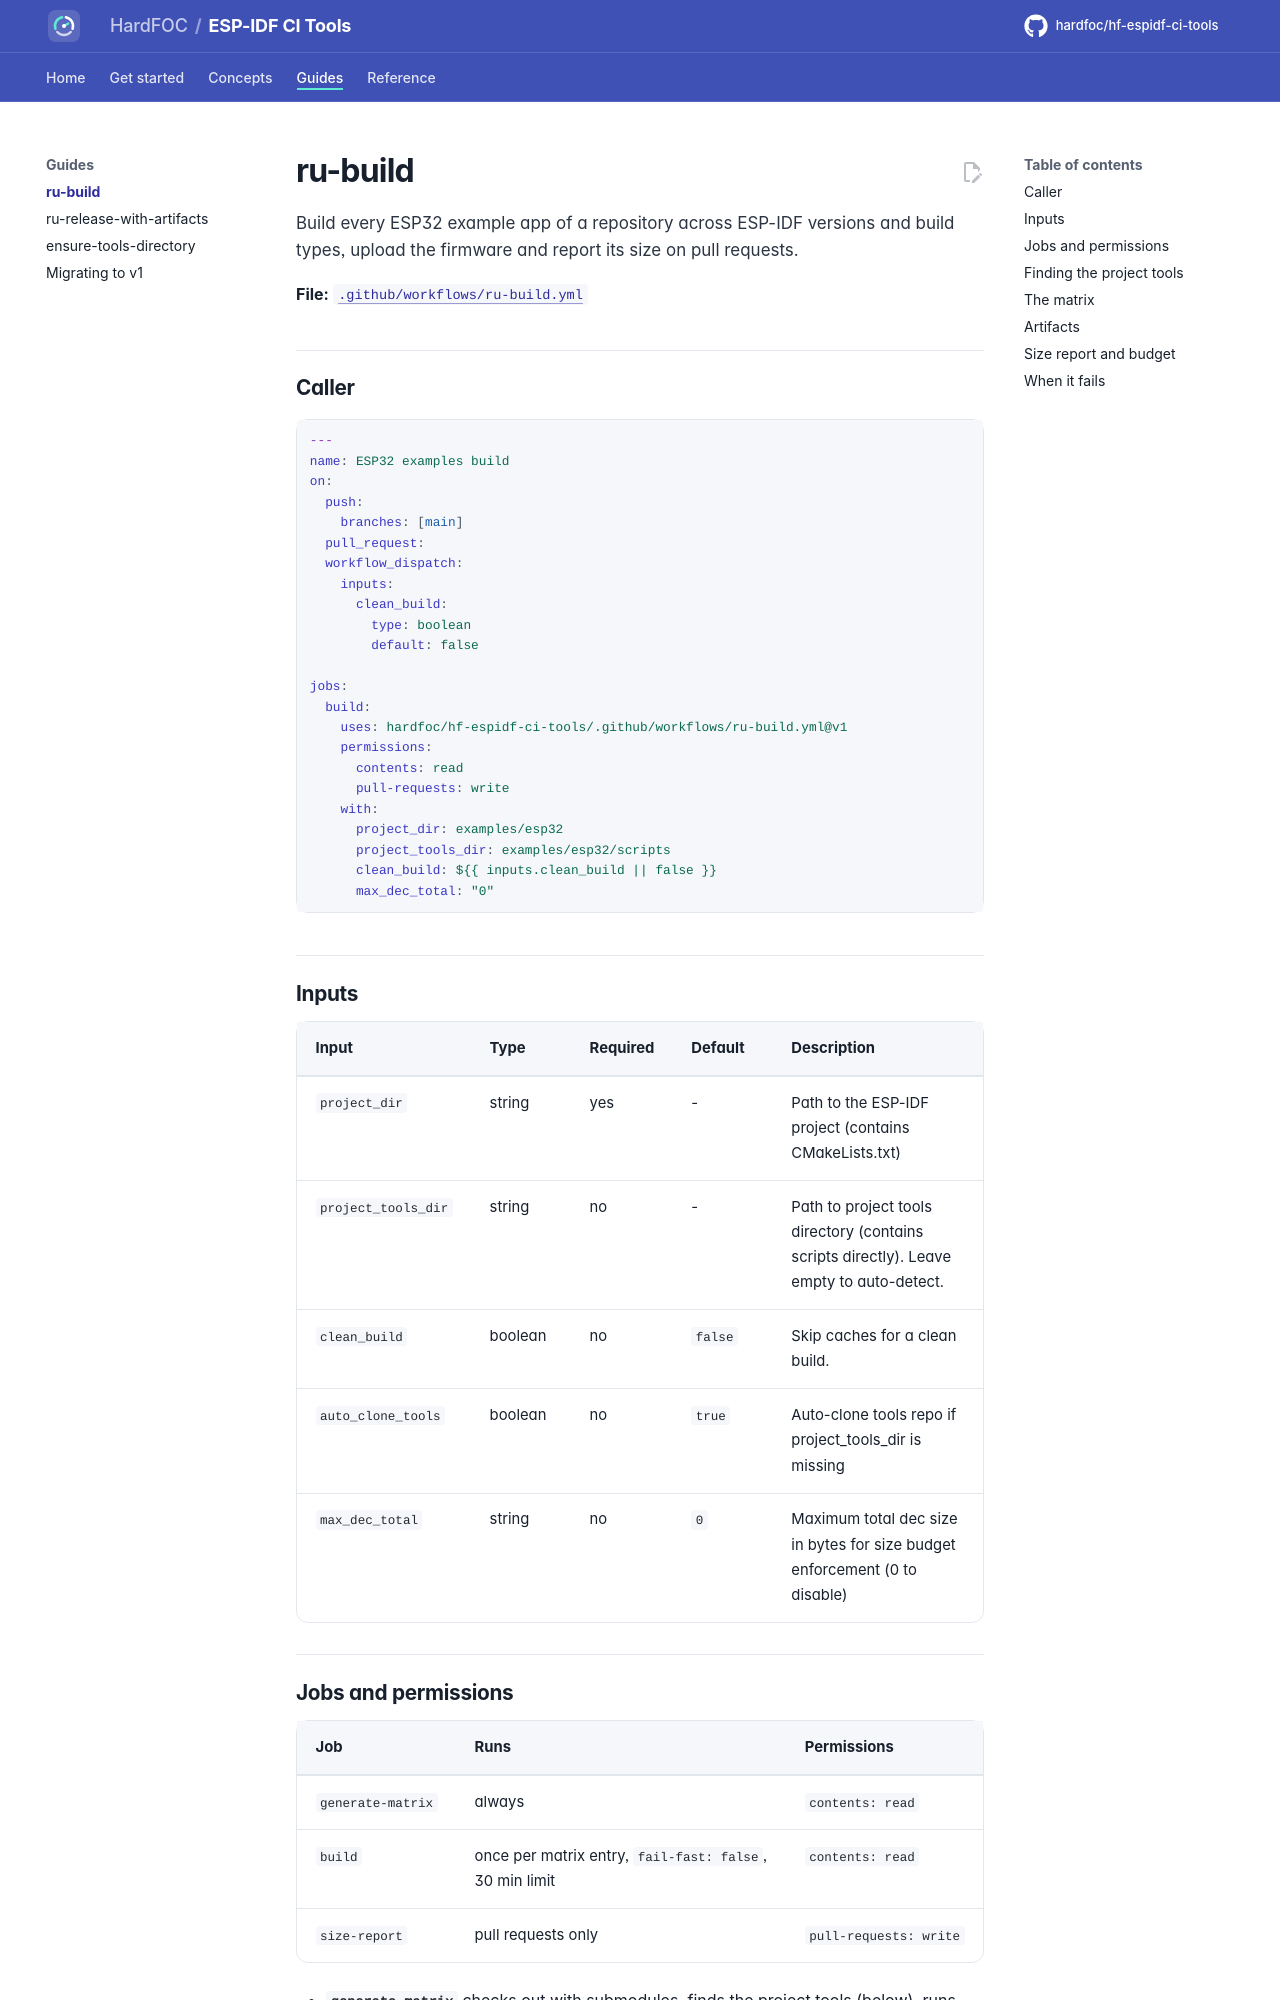

repository: hardfoc/hf-espidf-ci-tools · page: dev/ru-build/index.html · generator: mkdocs

# ru-build

Build every ESP32 example app of a repository across ESP-IDF versions and build types, upload the firmware and
report its size on pull requests.

**File:** [`.github/workflows/ru-build.yml`](../.github/workflows/ru-build.yml)

## Caller

```yaml
---
name: ESP32 examples build
on:
  push:
    branches: [main]
  pull_request:
  workflow_dispatch:
    inputs:
      clean_build:
        type: boolean
        default: false

jobs:
  build:
    uses: hardfoc/hf-espidf-ci-tools/.github/workflows/ru-build.yml@v1
    permissions:
      contents: read
      pull-requests: write
    with:
      project_dir: examples/esp32
      project_tools_dir: examples/esp32/scripts
      clean_build: ${{ inputs.clean_build || false }}
      max_dec_total: "0"
```

## Inputs

<!-- generated: inputs-ru-build -->
| Input | Type | Required | Default | Description |
| --- | --- | --- | --- | --- |
| `project_dir` | string | yes | - | Path to the ESP-IDF project (contains CMakeLists.txt) |
| `project_tools_dir` | string | no | - | Path to project tools directory (contains scripts directly). Leave empty to auto-detect. |
| `clean_build` | boolean | no | `false` | Skip caches for a clean build. |
| `auto_clone_tools` | boolean | no | `true` | Auto-clone tools repo if project_tools_dir is missing |
| `max_dec_total` | string | no | `0` | Maximum total dec size in bytes for size budget enforcement (0 to disable) |
<!-- /generated -->
